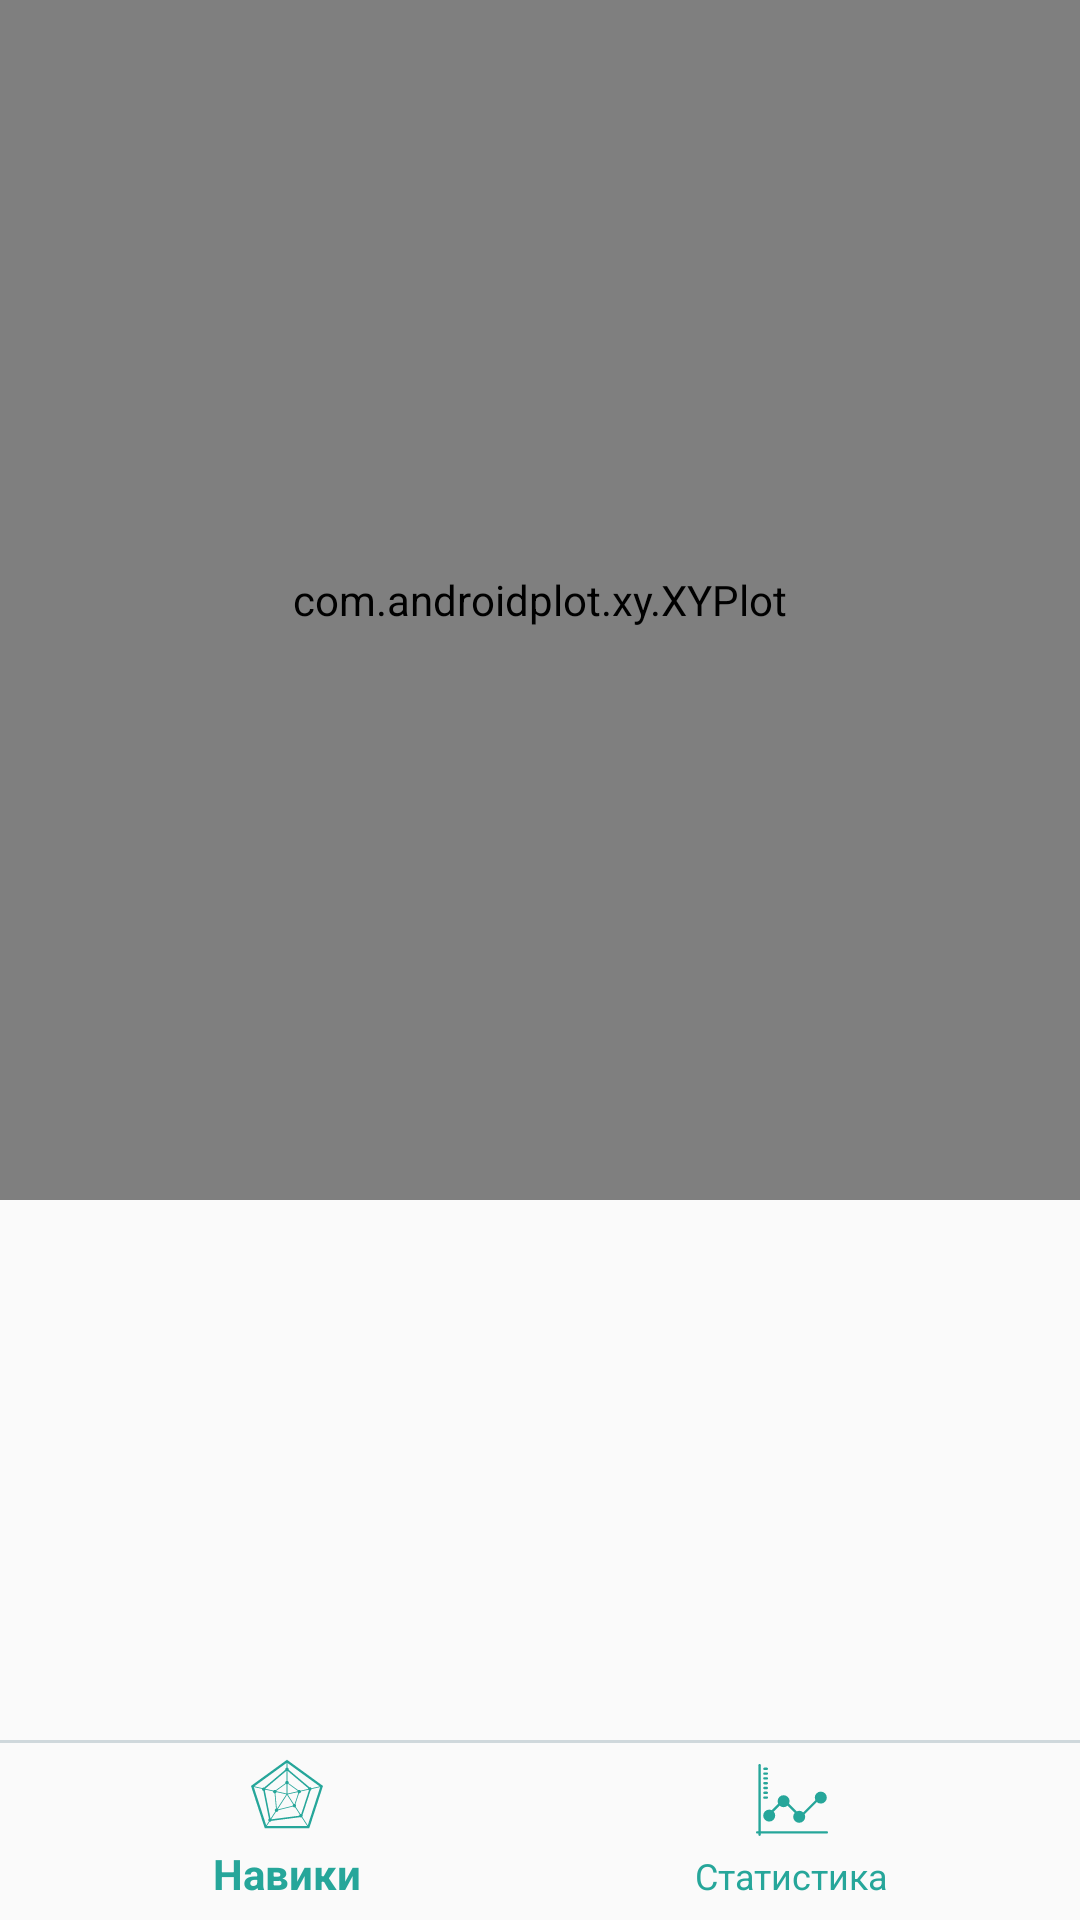

Here is an Android app screen rendered from its layout file. Give the layout XML and the strings, colors and styles it references.
<!-- AndroidManifest.xml: application theme AppTheme -->
<!-- res/layout/activity_statistics.xml -->
<?xml version="1.0" encoding="utf-8"?>
<RelativeLayout xmlns:android="http://schemas.android.com/apk/res/android"
    xmlns:tools="http://schemas.android.com/tools"
    android:layout_width="match_parent"
    android:layout_height="match_parent"
    xmlns:app="http://schemas.android.com/apk/res-auto"
    android:orientation="vertical"
    tools:context="com.spe.bebalanced.bebalanced.StatisticsActivity">

    <Spinner
        android:id="@+id/spinner"
        android:layout_width="match_parent"
        android:layout_height="80dp"
        android:entries="@array/types_of_statistics" />

    
        
        
        
        
        

    <com.androidplot.xy.XYPlot
        style="@style/APDefacto.Dark"
        android:id="@+id/plot"
        android:layout_width="match_parent"
        android:layout_height="400dp"
        app:title="A Simple XY Plot"
        app:rangeTitle="range"
        app:domainTitle="domain"
        app:lineLabels="left|bottom"
        app:lineLabelRotationBottom="-45"/>

    <android.support.design.widget.BottomNavigationView
        android:id="@+id/navigation"
        android:layout_width="match_parent"
        android:layout_height="60dp"
        android:layout_alignParentBottom="true"
        android:layout_gravity="bottom"
        android:background="@drawable/action_bar"
        app:itemTextColor="@color/DarkGreen"
        app:itemIconTint="@color/DarkGreen"
        app:menu="@menu/bottom_navigation_items"/>

</RelativeLayout>
<!-- resources referenced by this layout -->
<resources>
  <string-array name="types_of_statistics">
          <item>Тіло</item>
          <item>Оточення</item>
          <item>Стосунки</item>
          <item>Кар'єра</item>
          <item>Гроші</item>
          <item>Саморозвиток</item>
          <item>Сенс</item>
          <item>Відпочинок</item>
      </string-array>
  <color name="DarkGreen">#26A69A</color>
  <!-- drawable action_bar (drawable) -->
  <?xml version="1.0" encoding="utf-8"?>
  <layer-list xmlns:android="http://schemas.android.com/apk/res/android">
      <item android:bottom="-2dp" android:left="-2dp" android:right="-2dp">
  
          <shape android:shape="rectangle">
              <solid android:color="#ffffff"/>
              <stroke android:width="1dp" android:color="#CFD8DC" />
              <solid android:color="#00000000" />
          </shape>
      </item>
  </layer-list>
  <style name="AppTheme" parent="Theme.AppCompat.Light.NoActionBar">
          
         <item name="colorPrimaryDark">@color/DarkGreen</item>
      </style>
</resources>
